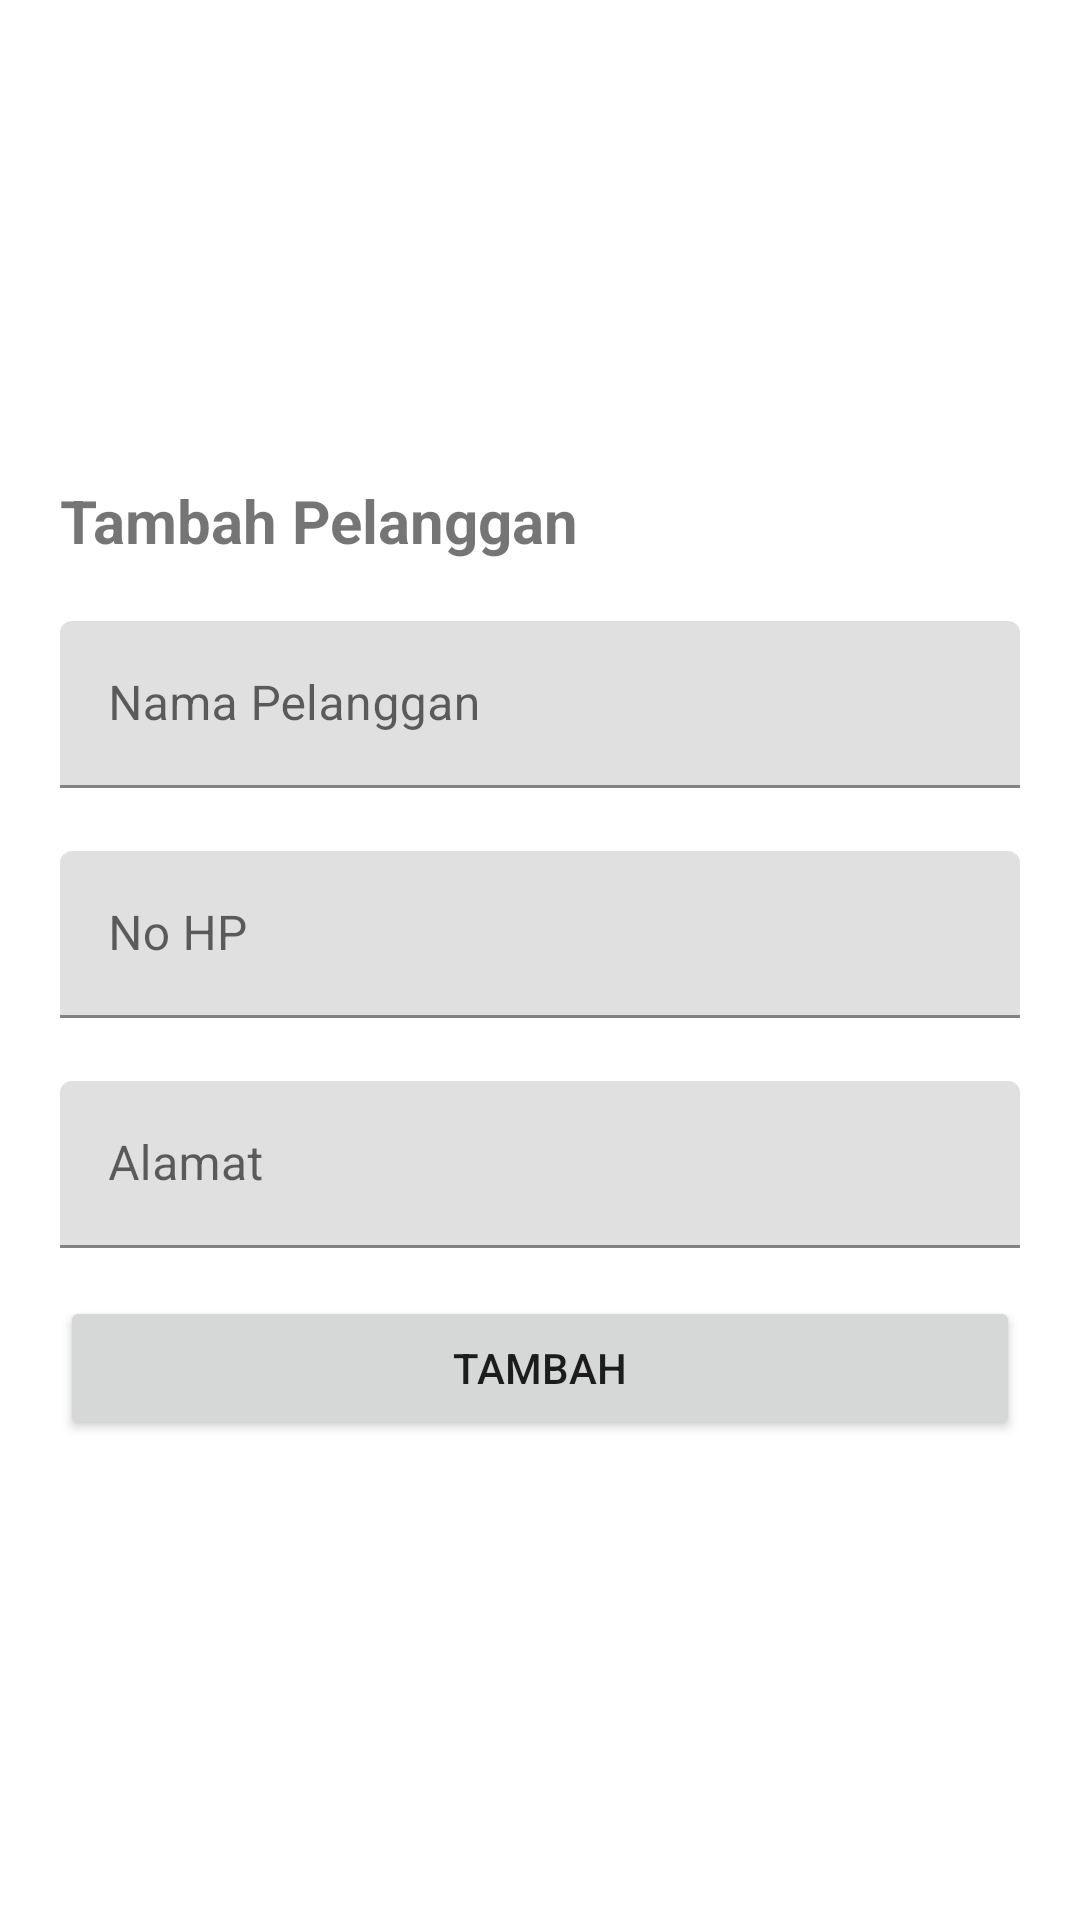

Produce the Android XML layout that renders to this screen, including the resource entries it uses.
<!-- AndroidManifest.xml: application theme Theme.LacLaundry -->
<!-- res/layout/activity_manage_pelanggan.xml -->
<?xml version="1.0" encoding="utf-8"?>
<androidx.constraintlayout.widget.ConstraintLayout xmlns:android="http://schemas.android.com/apk/res/android"
    xmlns:app="http://schemas.android.com/apk/res-auto"
    xmlns:tools="http://schemas.android.com/tools"
    android:layout_width="match_parent"
    android:layout_height="match_parent"
    tools:context=".home.pelanggan.ManagePelanggan">

    <LinearLayout
        android:layout_width="match_parent"
        android:layout_height="wrap_content"
        android:orientation="vertical"
        android:padding="20dp"
        app:layout_constraintBottom_toBottomOf="parent"
        app:layout_constraintEnd_toEndOf="parent"
        app:layout_constraintStart_toStartOf="parent"
        app:layout_constraintTop_toTopOf="parent">
        <TextView
            android:id="@+id/txtManagePelanggan"
            android:layout_width="wrap_content"
            android:layout_height="wrap_content"
            android:text="Tambah Pelanggan"
            android:textSize="20sp"
            android:textStyle="bold"/>

        <EditText
            android:id="@+id/etIDPelanggan"
            android:layout_width="match_parent"
            android:layout_height="wrap_content"
            android:hint="ID Pelanggan"
            android:visibility="gone"/>
        <com.google.android.material.textfield.TextInputLayout
            android:layout_width="match_parent"
            android:layout_height="wrap_content"
            android:layout_marginBottom="16dp"
            android:layout_marginTop="20dp"
            android:layout_gravity="center_horizontal">
            <EditText
                android:id="@+id/etNamaPelanggan"
                android:layout_width="match_parent"
                android:layout_height="wrap_content"
                android:maxLines="1"
                android:hint="Nama Pelanggan"
                android:inputType="textCapSentences" />
        </com.google.android.material.textfield.TextInputLayout>

        <com.google.android.material.textfield.TextInputLayout
            android:layout_width="match_parent"
            android:layout_height="wrap_content"
            android:layout_marginBottom="16dp"
            android:layout_marginTop="5dp"
            android:layout_gravity="center_horizontal">
            <EditText
                android:id="@+id/etNohp"
                android:layout_width="match_parent"
                android:layout_height="wrap_content"
                android:maxLines="1"
                android:hint="No HP"
                android:inputType="textCapSentences" />
        </com.google.android.material.textfield.TextInputLayout>

        <com.google.android.material.textfield.TextInputLayout
            android:layout_width="match_parent"
            android:layout_height="wrap_content"
            android:layout_marginBottom="16dp"
            android:layout_marginTop="5dp"
            android:layout_gravity="center_horizontal">
            <EditText
                android:id="@+id/etAlamat"
                android:layout_width="match_parent"
                android:layout_height="wrap_content"
                android:maxLines="1"
                android:hint="Alamat"
                android:inputType="textCapSentences" />
        </com.google.android.material.textfield.TextInputLayout>
        <Button
            android:id="@+id/btnTambahPelanggan"
            android:layout_width="match_parent"
            android:layout_height="wrap_content"
            android:text="Tambah"/>

        <Button
            android:id="@+id/btnUpdatePelanggan"
            android:layout_width="match_parent"
            android:layout_height="wrap_content"
            android:text="Ubah"
            android:visibility="gone"/>

        <Button
            android:id="@+id/btnDeletePelanggan"
            android:layout_width="match_parent"
            android:layout_height="wrap_content"
            android:text="Delete"
            android:visibility="gone"/>



    </LinearLayout>
</androidx.constraintlayout.widget.ConstraintLayout>
<!-- resources referenced by this layout -->
<resources>
  <style name="Theme.LacLaundry" parent="Theme.MaterialComponents.DayNight.DarkActionBar">
          
          <item name="colorPrimary">@color/purple_500</item>
          <item name="colorPrimaryVariant">@color/purple_700</item>
          <item name="colorOnPrimary">@color/white</item>
          
          <item name="colorSecondary">@color/teal_200</item>
          <item name="colorSecondaryVariant">@color/teal_700</item>
          <item name="colorOnSecondary">@color/black</item>
          
          <item name="android:statusBarColor" tools:targetApi="l">?attr/colorPrimaryVariant</item>
          
      </style>
  <color name="purple_500">#75EDB4</color>
  <color name="purple_700">#31e48f</color>
  <color name="white">#FFFFFFFF</color>
  <color name="teal_200">#FF03DAC5</color>
  <color name="teal_700">#FF018786</color>
  <color name="black">#FF000000</color>
</resources>
